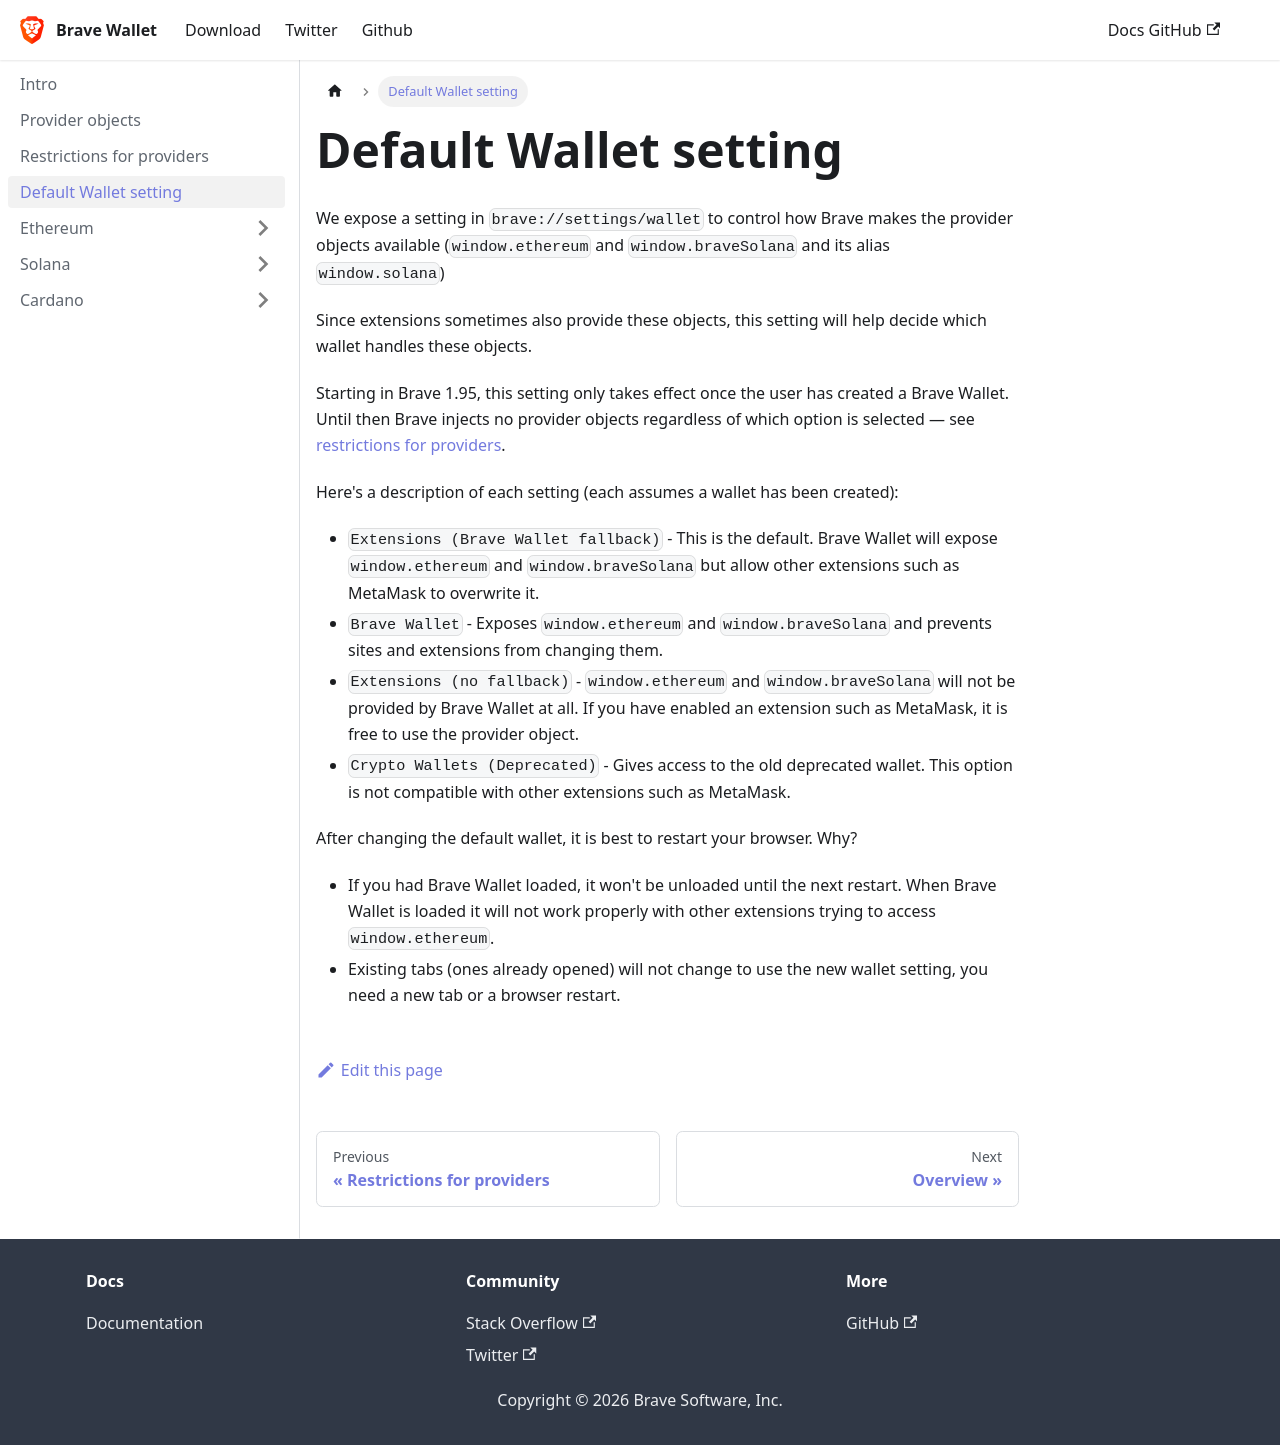

repository: brave/brave-wallet-docs · page: default-wallet/index.html · generator: docusaurus

---
sidebar_position: 5
---

# Default Wallet setting

We expose a setting in `brave://settings/wallet` to control how Brave makes the provider objects available (`window.ethereum` and `window.braveSolana` and its alias `window.solana`)

Since extensions sometimes also provide these objects, this setting will help decide which wallet handles these objects.

Starting in Brave 1.95, this setting only takes effect once the user has created a Brave Wallet. Until then Brave injects no provider objects regardless of which option is selected — see [restrictions for providers](/provider-availability).

Here's a description of each setting (each assumes a wallet has been created):
- `Extensions (Brave Wallet fallback)` - This is the default. Brave Wallet will expose `window.ethereum` and `window.braveSolana` but allow other extensions such as MetaMask to overwrite it.
- `Brave Wallet` - Exposes `window.ethereum` and `window.braveSolana` and prevents sites and extensions from changing them.
- `Extensions (no fallback)` - `window.ethereum` and `window.braveSolana` will not be provided by Brave Wallet at all. If you have enabled an extension such as MetaMask, it is free to use the provider object.
- `Crypto Wallets (Deprecated)` - Gives access to the old deprecated wallet. This option is not compatible with other extensions such as MetaMask.

After changing the default wallet, it is best to restart your browser. Why?
- If you had Brave Wallet loaded, it won't be unloaded until the next restart. When Brave Wallet is loaded it will not work properly with other extensions trying to access `window.ethereum`.
- Existing tabs (ones already opened) will not change to use the new wallet setting, you need a new tab or a browser restart.
